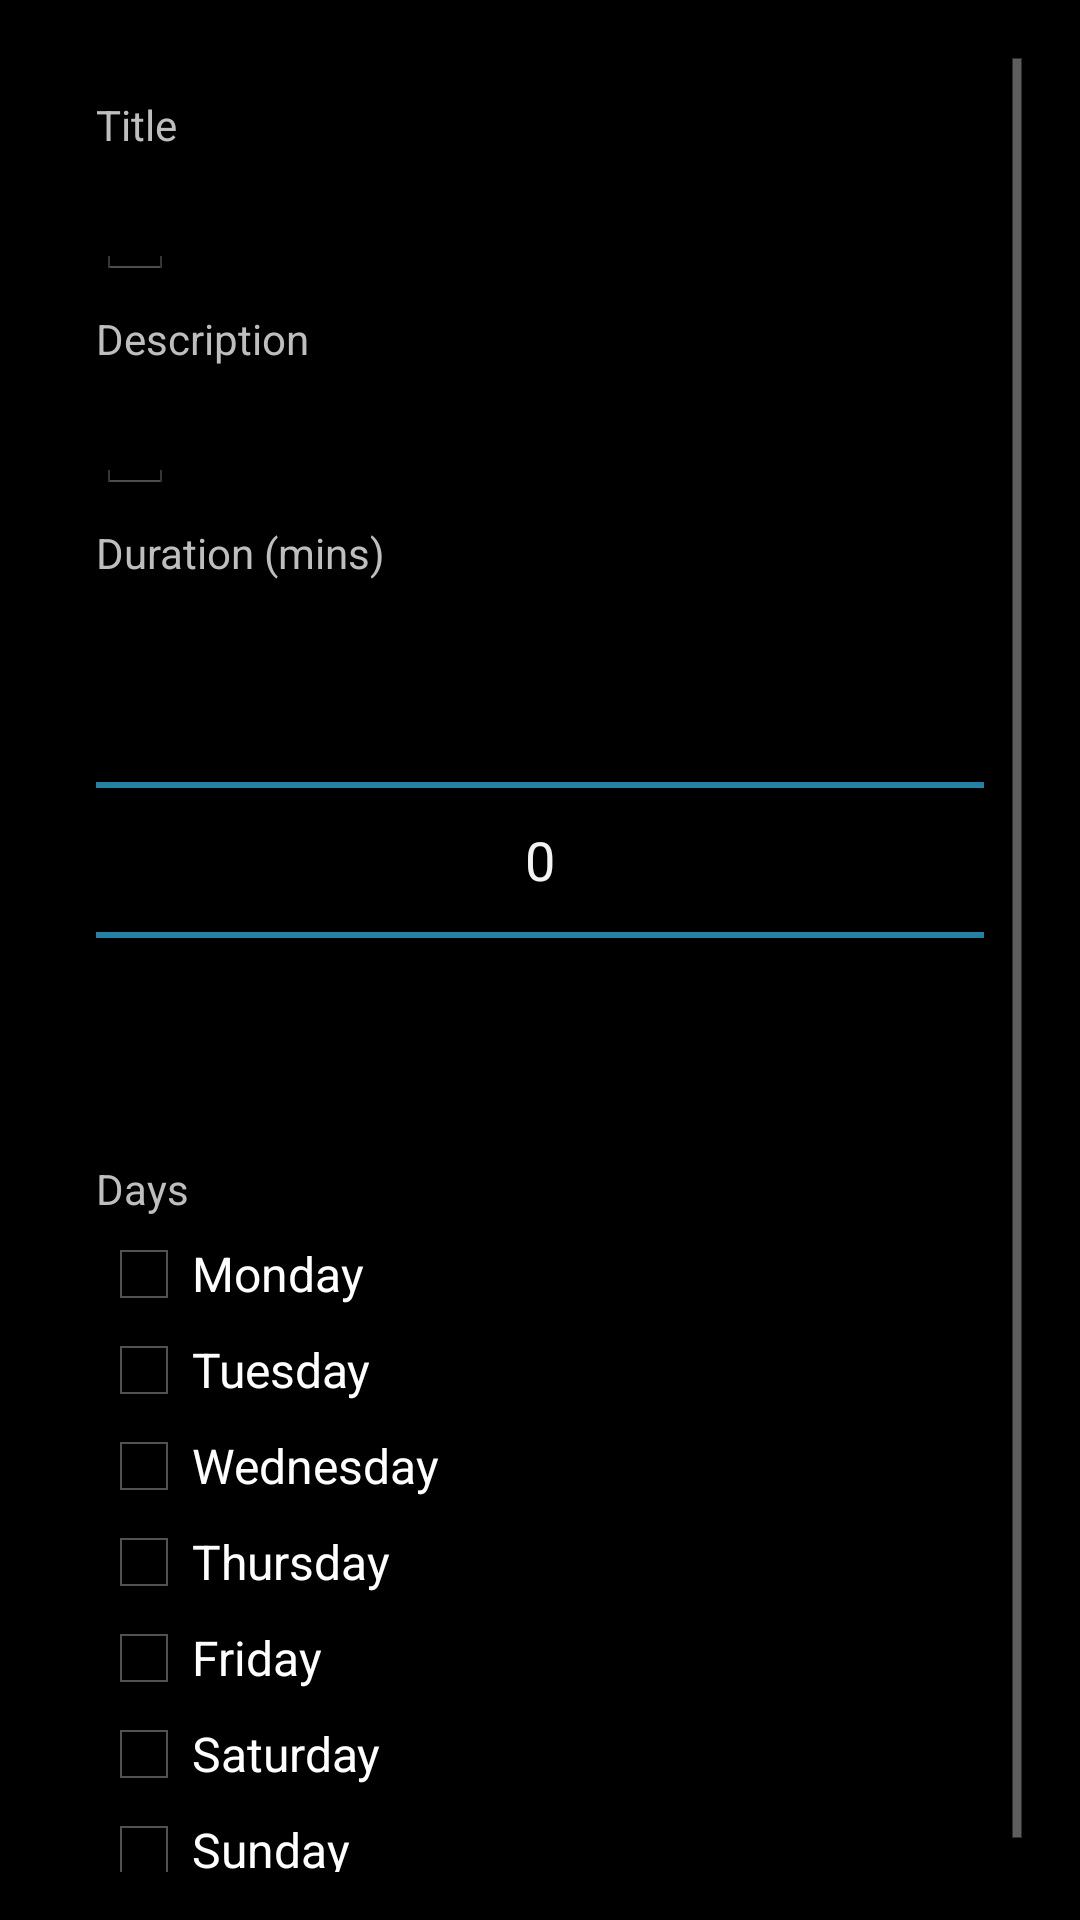

Android layout source for this screen:
<!-- AndroidManifest.xml: application theme HomeActionBarTheme -->
<!-- res/layout/activity_activity_edit.xml -->
<ScrollView
    xmlns:android="http://schemas.android.com/apk/res/android"
    xmlns:tools="http://schemas.android.com/tools"
    android:layout_width="match_parent"
    android:layout_height="match_parent"
    android:paddingBottom="@dimen/activity_vertical_margin"
    android:paddingLeft="@dimen/activity_horizontal_margin"
    android:paddingRight="@dimen/activity_horizontal_margin"
    android:paddingTop="@dimen/activity_vertical_margin"
    tools:context=".ActivityEditActivity"
     >
<RelativeLayout 
    android:layout_width="match_parent"
    android:layout_height="wrap_content"
    android:paddingBottom="@dimen/activity_vertical_margin"
    android:paddingLeft="@dimen/activity_horizontal_margin"
    android:paddingRight="@dimen/activity_horizontal_margin"
    android:paddingTop="@dimen/activity_vertical_margin"
    tools:context=".ActivityEditActivity"
    >
   

    <TextView
        android:id="@+id/textTitleTitle"
        android:layout_width="wrap_content"
        android:layout_height="wrap_content"
        android:text="@string/activity_title" />

    <EditText
        android:id="@+id/editTextTitle"
        android:layout_width="wrap_content"
        android:layout_height="wrap_content"
        android:layout_alignLeft="@+id/textTitleTitle"
        android:layout_below="@+id/textTitleTitle"
        android:maxLines="1"
        android:inputType="text"
        android:layout_marginTop="3dp"
        android:textAppearance="?android:attr/textAppearanceMedium" />

    <TextView
        android:id="@+id/textTitleDescription"
        android:layout_width="wrap_content"
        android:layout_height="wrap_content"
        android:layout_alignLeft="@+id/textTitleTitle"
        android:layout_below="@+id/editTextTitle"
        android:layout_marginTop="10dp"
        android:text="@string/activity_description"
        android:textAppearance="?android:attr/textAppearanceSmall" />

    <EditText
        android:id="@+id/editTextDescription"
        android:layout_width="wrap_content"
        android:layout_height="wrap_content"
        android:layout_alignLeft="@+id/textTitleTitle"
        android:layout_below="@+id/textTitleDescription"
        android:inputType="textCapCharacters"
        android:layout_marginTop="3dp"
        android:textAppearance="?android:attr/textAppearanceMedium" />

	<TextView
        android:id="@+id/textTitleDuration"
        android:layout_width="wrap_content"
        android:layout_height="wrap_content"
        android:layout_alignLeft="@+id/textTitleTitle"
        android:layout_below="@+id/editTextDescription"
        android:layout_marginTop="10dp"
        android:text="@string/activity_duration"
        android:textAppearance="?android:attr/textAppearanceSmall" />

   

	<NumberPicker
	    android:id="@+id/editTextDuration"
	    android:layout_width="wrap_content"
	    android:layout_height="wrap_content"
	    android:layout_alignLeft="@+id/textTitleTitle"
	    android:layout_alignRight="@+id/daysTable"
	    android:layout_below="@+id/textTitleDuration"
	    android:layout_marginTop="3dp" />
	
	
	<TextView
        android:id="@+id/textTitleDays"
        android:layout_width="wrap_content"
        android:layout_height="wrap_content"
        android:layout_alignLeft="@+id/textTitleTitle"
        android:layout_below="@+id/editTextDuration"
        android:layout_marginTop="10dp"
        android:text="@string/activity_days"
  
        android:textAppearance="?android:attr/textAppearanceSmall" />
     <TableLayout		 
		 android:id="@+id/daysTable"
		 android:layout_width="fill_parent"
		 android:layout_height="wrap_content"
		 android:layout_alignLeft="@+id/textTitleTitle"
		 android:layout_below="@+id/textTitleDays"
		 android:layout_marginTop="3dp"
		 >
		 <CheckBox android:id="@+id/checkMonday"
			 android:layout_width="fill_parent"
		 android:layout_height="wrap_content"
		 android:text="@string/monday"/>
		 <CheckBox android:id="@+id/checkTuesday"
			 android:layout_width="fill_parent"
			 android:layout_height="wrap_content"
			 android:text="@string/tuesday"/>
		 <CheckBox android:id="@+id/checkWednesday"
			 android:layout_width="fill_parent"
			 android:layout_height="wrap_content"
			 android:text="@string/wednesday"/>
		 <CheckBox android:id="@+id/checkThursday"
			 android:layout_width="fill_parent"
			 android:layout_height="wrap_content"
			 android:text="@string/thursday"/>
		 <CheckBox android:id="@+id/checkFriday"
			 android:layout_width="fill_parent"
			 android:layout_height="wrap_content"
			 android:text="@string/friday"/>
		 <CheckBox android:id="@+id/checkSaturday"
			 android:layout_width="fill_parent"
			 android:layout_height="wrap_content"
			 android:text="@string/saturday"/>
		 <CheckBox android:id="@+id/checkSunday"
			 android:layout_width="fill_parent"
			 android:layout_height="wrap_content"
			 android:text="@string/sunday"/>
	 </TableLayout>


</RelativeLayout>
</ScrollView>
<!-- resources referenced by this layout -->
<resources>
  <dimen name="activity_horizontal_margin">16dp</dimen>
  <dimen name="activity_vertical_margin">16dp</dimen>
  <string name="activity_days">Days</string>
  <string name="activity_description">Description</string>
  <string name="activity_duration">Duration (mins)</string>
  <string name="activity_title">Title</string>
  <string name="friday">Friday</string>
  <string name="monday">Monday</string>
  <string name="saturday">Saturday</string>
  <string name="sunday">Sunday</string>
  <string name="thursday">Thursday</string>
  <string name="tuesday">Tuesday</string>
  <string name="wednesday">Wednesday</string>
  <style name="HomeActionBarTheme" parent="@android:style/Theme.Holo">
          <item name="android:actionBarStyle">@style/HomeActionBar</item>
      </style>
  <style name="HomeActionBar" parent="@android:style/Widget.Holo.ActionBar">
          <item name="android:background">@drawable/home_actionbar_background</item>
      </style>
</resources>
